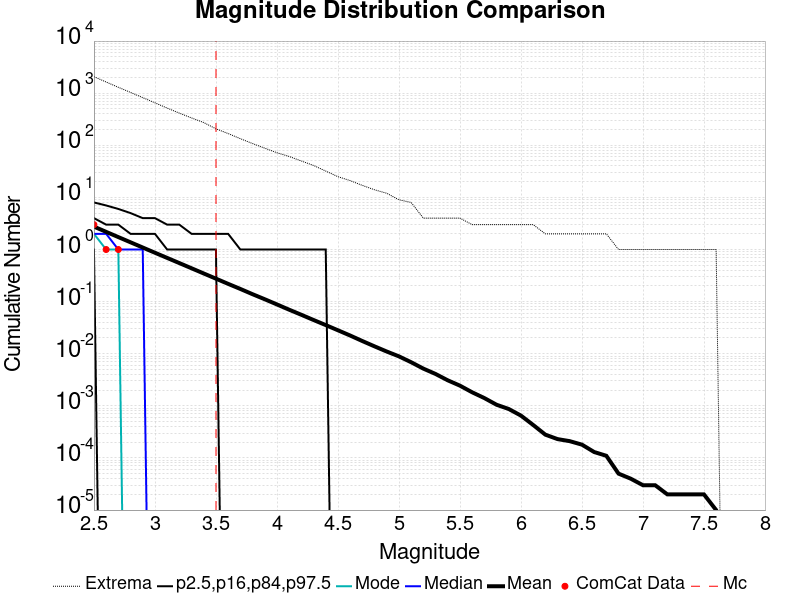

The file beside this chart, header and first rows:
Magnitude, ComCat Data, Simulation Mean, Simulation Median, Simulation Mode, Simulation Minimum, Simulation Maximum, 2.5 %-ile, 16 %-ile, 84 %-ile, 97.5 %-ile
2.5, 3.0, 2.749, 2.0, 2.0, 0.0, 2072, 0.0, 1.0, 4.0, 8.0
2.6, 1.0, 2.181, 2.0, 1.0, 0.0, 1637, 0.0, 0.0, 3.0, 7.0
2.7, 1.0, 1.731, 1.0, 1.0, 0.0, 1297, 0.0, 0.0, 3.0, 6.0
2.8, 0.0, 1.375, 1.0, 0.0, 0.0, 1034, 0.0, 0.0, 2.0, 5.0
2.9, 0.0, 1.092, 1.0, 0.0, 0.0, 822.0, 0.0, 0.0, 2.0, 4.0
3.0, 0.0, 0.8668, 0.0, 0.0, 0.0, 653.0, 0.0, 0.0, 2.0, 4.0
3.1, 0.0, 0.6898, 0.0, 0.0, 0.0, 518.0, 0.0, 0.0, 1.0, 3.0
3.2, 0.0, 0.5489, 0.0, 0.0, 0.0, 414.0, 0.0, 0.0, 1.0, 3.0
3.3, 0.0, 0.4363, 0.0, 0.0, 0.0, 335.0, 0.0, 0.0, 1.0, 2.0
3.4, 0.0, 0.3467, 0.0, 0.0, 0.0, 273.0, 0.0, 0.0, 1.0, 2.0
3.5, 0.0, 0.2758, 0.0, 0.0, 0.0, 207.0, 0.0, 0.0, 1.0, 2.0
3.6, 0.0, 0.2192, 0.0, 0.0, 0.0, 168.0, 0.0, 0.0, 0.0, 2.0
3.7, 0.0, 0.1751, 0.0, 0.0, 0.0, 134.0, 0.0, 0.0, 0.0, 1.0
3.8, 0.0, 0.1388, 0.0, 0.0, 0.0, 108.0, 0.0, 0.0, 0.0, 1.0
3.9, 0.0, 0.1111, 0.0, 0.0, 0.0, 88.0, 0.0, 0.0, 0.0, 1.0
4.0, 0.0, 0.08826, 0.0, 0.0, 0.0, 72.0, 0.0, 0.0, 0.0, 1.0
4.1, 0.0, 0.06999, 0.0, 0.0, 0.0, 61.0, 0.0, 0.0, 0.0, 1.0
4.2, 0.0, 0.05589, 0.0, 0.0, 0.0, 50.0, 0.0, 0.0, 0.0, 1.0
4.3, 0.0, 0.0444, 0.0, 0.0, 0.0, 41.0, 0.0, 0.0, 0.0, 1.0
4.4, 0.0, 0.03547, 0.0, 0.0, 0.0, 32.0, 0.0, 0.0, 0.0, 1.0
4.5, 0.0, 0.02817, 0.0, 0.0, 0.0, 25.0, 0.0, 0.0, 0.0, 0.0
4.6, 0.0, 0.02236, 0.0, 0.0, 0.0, 21.0, 0.0, 0.0, 0.0, 0.0
4.7, 0.0, 0.01752, 0.0, 0.0, 0.0, 17.0, 0.0, 0.0, 0.0, 0.0
4.8, 0.0, 0.01385, 0.0, 0.0, 0.0, 14.0, 0.0, 0.0, 0.0, 0.0
4.9, 0.0, 0.01102, 0.0, 0.0, 0.0, 12.0, 0.0, 0.0, 0.0, 0.0
5.0, 0.0, 0.0089, 0.0, 0.0, 0.0, 9.0, 0.0, 0.0, 0.0, 0.0
5.1, 0.0, 0.00687, 0.0, 0.0, 0.0, 8.0, 0.0, 0.0, 0.0, 0.0
5.2, 0.0, 0.00518, 0.0, 0.0, 0.0, 4.0, 0.0, 0.0, 0.0, 0.0
5.3, 0.0, 0.00409, 0.0, 0.0, 0.0, 4.0, 0.0, 0.0, 0.0, 0.0
5.4, 0.0, 0.00309, 0.0, 0.0, 0.0, 4.0, 0.0, 0.0, 0.0, 0.0
5.5, 0.0, 0.00244, 0.0, 0.0, 0.0, 4.0, 0.0, 0.0, 0.0, 0.0
5.6, 0.0, 0.00182, 0.0, 0.0, 0.0, 3.0, 0.0, 0.0, 0.0, 0.0
5.7, 0.0, 0.00141, 0.0, 0.0, 0.0, 3.0, 0.0, 0.0, 0.0, 0.0
5.8, 0.0, 0.00105, 0.0, 0.0, 0.0, 3.0, 0.0, 0.0, 0.0, 0.0
5.9, 0.0, 8.7E-4, 0.0, 0.0, 0.0, 3.0, 0.0, 0.0, 0.0, 0.0
6.0, 0.0, 6.5E-4, 0.0, 0.0, 0.0, 3.0, 0.0, 0.0, 0.0, 0.0
6.1, 0.0, 4.3E-4, 0.0, 0.0, 0.0, 3.0, 0.0, 0.0, 0.0, 0.0
6.2, 0.0, 2.8E-4, 0.0, 0.0, 0.0, 2.0, 0.0, 0.0, 0.0, 0.0
6.3, 0.0, 2.3E-4, 0.0, 0.0, 0.0, 2.0, 0.0, 0.0, 0.0, 0.0
6.4, 0.0, 2.1E-4, 0.0, 0.0, 0.0, 2.0, 0.0, 0.0, 0.0, 0.0
6.5, 0.0, 1.8E-4, 0.0, 0.0, 0.0, 2.0, 0.0, 0.0, 0.0, 0.0
6.6, 0.0, 1.3E-4, 0.0, 0.0, 0.0, 2.0, 0.0, 0.0, 0.0, 0.0
6.7, 0.0, 1.1E-4, 0.0, 0.0, 0.0, 2.0, 0.0, 0.0, 0.0, 0.0
6.8, 0.0, 5.0E-5, 0.0, 0.0, 0.0, 1.0, 0.0, 0.0, 0.0, 0.0
6.9, 0.0, 4.0E-5, 0.0, 0.0, 0.0, 1.0, 0.0, 0.0, 0.0, 0.0
7.0, 0.0, 3.0E-5, 0.0, 0.0, 0.0, 1.0, 0.0, 0.0, 0.0, 0.0
7.1, 0.0, 3.0E-5, 0.0, 0.0, 0.0, 1.0, 0.0, 0.0, 0.0, 0.0
7.2, 0.0, 2.0E-5, 0.0, 0.0, 0.0, 1.0, 0.0, 0.0, 0.0, 0.0
7.3, 0.0, 2.0E-5, 0.0, 0.0, 0.0, 1.0, 0.0, 0.0, 0.0, 0.0
7.4, 0.0, 2.0E-5, 0.0, 0.0, 0.0, 1.0, 0.0, 0.0, 0.0, 0.0
7.5, 0.0, 2.0E-5, 0.0, 0.0, 0.0, 1.0, 0.0, 0.0, 0.0, 0.0
7.6, 0.0, 1.0E-5, 0.0, 0.0, 0.0, 1.0, 0.0, 0.0, 0.0, 0.0
7.7, 0.0, 0.0, 0.0, 0.0, 0.0, 0.0, 0.0, 0.0, 0.0, 0.0
7.8, 0.0, 0.0, 0.0, 0.0, 0.0, 0.0, 0.0, 0.0, 0.0, 0.0
7.9, 0.0, 0.0, 0.0, 0.0, 0.0, 0.0, 0.0, 0.0, 0.0, 0.0
8.0, 0.0, 0.0, 0.0, 0.0, 0.0, 0.0, 0.0, 0.0, 0.0, 0.0
8.1, 0.0, 0.0, 0.0, 0.0, 0.0, 0.0, 0.0, 0.0, 0.0, 0.0
8.2, 0.0, 0.0, 0.0, 0.0, 0.0, 0.0, 0.0, 0.0, 0.0, 0.0
8.3, 0.0, 0.0, 0.0, 0.0, 0.0, 0.0, 0.0, 0.0, 0.0, 0.0
8.4, 0.0, 0.0, 0.0, 0.0, 0.0, 0.0, 0.0, 0.0, 0.0, 0.0
... 6 more rows
